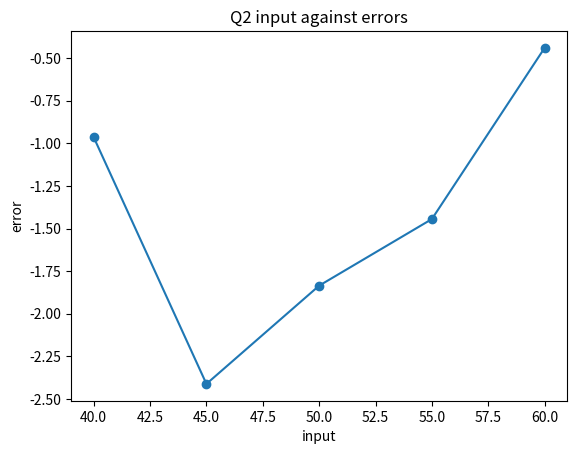

Recreate this plot in Python.
import matplotlib.pyplot as plt


x = [ 40,45,50,55,60]
y = [ -0.964140929,-2.411841814,-1.835210658,-1.4444,-0.44]


plt.title('Q2 input against errors')
plt.xlabel('input')
plt.ylabel('error')
plt.scatter(x,y)
plt.plot(x,y)
plt.show()